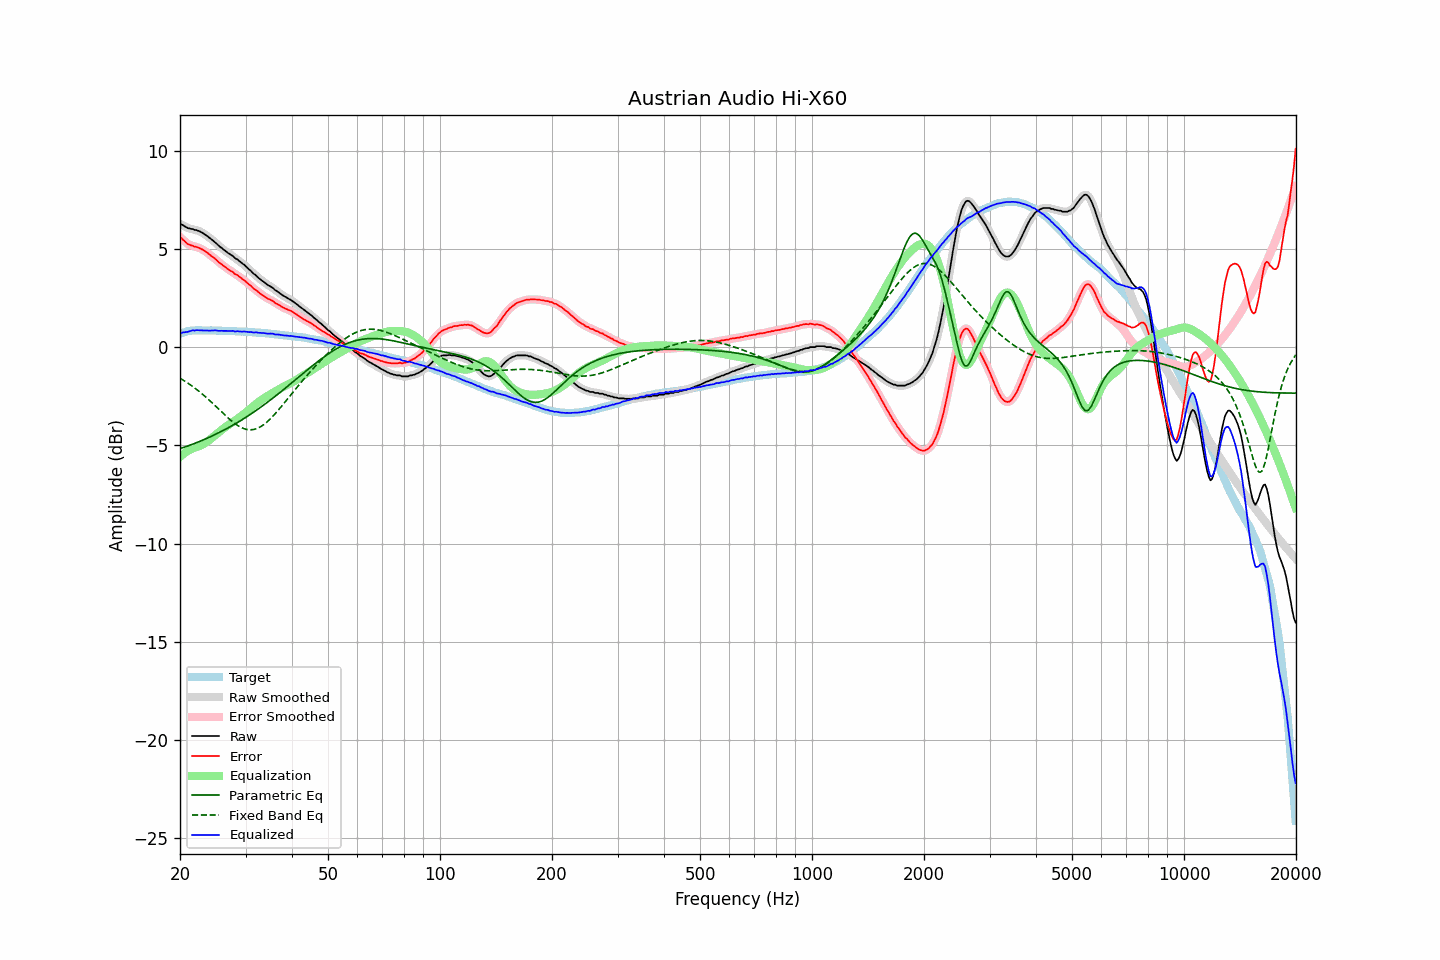

The data file committed next to this chart (first rows):
frequency, raw, error, smoothed, error_smoothed, equalization, parametric_eq, fixed_band_eq, equalized_raw, equalized_smoothed, target
20.00, 6.27, 5.59, 6.28, 5.60, -5.58, -5.17, -1.58, 0.69, 0.70, 0.68
20.20, 6.24, 5.53, 6.23, 5.52, -5.51, -5.14, -1.63, 0.73, 0.72, 0.71
20.40, 6.20, 5.46, 6.19, 5.45, -5.45, -5.11, -1.68, 0.75, 0.74, 0.74
20.61, 6.14, 5.38, 6.14, 5.38, -5.38, -5.08, -1.73, 0.76, 0.76, 0.76
20.81, 6.10, 5.31, 6.10, 5.31, -5.33, -5.05, -1.78, 0.77, 0.77, 0.79
21.02, 6.05, 5.23, 6.06, 5.25, -5.27, -5.02, -1.84, 0.78, 0.78, 0.82
21.23, 6.04, 5.21, 6.04, 5.21, -5.23, -4.99, -1.89, 0.81, 0.81, 0.83
21.44, 6.01, 5.17, 6.01, 5.17, -5.18, -4.96, -1.95, 0.83, 0.83, 0.84
21.66, 6.01, 5.16, 6.00, 5.15, -5.15, -4.93, -2.01, 0.86, 0.85, 0.85
21.87, 5.96, 5.11, 5.98, 5.12, -5.12, -4.90, -2.07, 0.84, 0.85, 0.85
22.09, 5.96, 5.10, 5.95, 5.10, -5.09, -4.87, -2.13, 0.87, 0.86, 0.86
22.31, 5.93, 5.07, 5.93, 5.07, -5.07, -4.84, -2.19, 0.86, 0.86, 0.86
22.54, 5.90, 5.04, 5.90, 5.04, -5.04, -4.80, -2.26, 0.86, 0.86, 0.86
22.76, 5.86, 5.00, 5.86, 5.01, -5.00, -4.77, -2.33, 0.86, 0.86, 0.86
22.99, 5.81, 4.96, 5.81, 4.96, -4.96, -4.74, -2.39, 0.85, 0.85, 0.85
23.22, 5.76, 4.92, 5.76, 4.91, -4.91, -4.70, -2.47, 0.85, 0.85, 0.84
23.45, 5.70, 4.86, 5.70, 4.86, -4.86, -4.67, -2.54, 0.84, 0.85, 0.84
23.69, 5.65, 4.81, 5.64, 4.80, -4.80, -4.63, -2.61, 0.85, 0.84, 0.84
23.92, 5.58, 4.74, 5.58, 4.74, -4.74, -4.59, -2.68, 0.84, 0.84, 0.84
24.16, 5.52, 4.67, 5.52, 4.67, -4.68, -4.56, -2.76, 0.84, 0.84, 0.85
24.40, 5.46, 4.61, 5.46, 4.61, -4.61, -4.52, -2.84, 0.85, 0.85, 0.85
24.65, 5.39, 4.55, 5.39, 4.55, -4.54, -4.48, -2.91, 0.85, 0.85, 0.84
24.89, 5.33, 4.49, 5.32, 4.48, -4.47, -4.44, -2.99, 0.85, 0.85, 0.84
25.14, 5.25, 4.41, 5.25, 4.41, -4.41, -4.40, -3.07, 0.84, 0.84, 0.84
25.39, 5.17, 4.33, 5.17, 4.34, -4.34, -4.36, -3.15, 0.83, 0.84, 0.84
25.65, 5.10, 4.26, 5.10, 4.27, -4.27, -4.32, -3.23, 0.83, 0.83, 0.84
25.91, 5.04, 4.21, 5.04, 4.20, -4.21, -4.28, -3.31, 0.83, 0.83, 0.83
26.16, 4.97, 4.14, 4.97, 4.15, -4.14, -4.24, -3.38, 0.83, 0.83, 0.83
26.43, 4.91, 4.08, 4.91, 4.08, -4.08, -4.19, -3.46, 0.83, 0.83, 0.83
26.69, 4.85, 4.02, 4.85, 4.02, -4.02, -4.15, -3.54, 0.83, 0.82, 0.83
26.96, 4.78, 3.96, 4.79, 3.96, -3.97, -4.10, -3.61, 0.82, 0.82, 0.83
27.23, 4.73, 3.91, 4.73, 3.91, -3.91, -4.06, -3.68, 0.82, 0.82, 0.82
27.50, 4.68, 3.86, 4.68, 3.85, -3.86, -4.01, -3.75, 0.83, 0.82, 0.82
27.77, 4.63, 3.82, 4.62, 3.80, -3.80, -3.97, -3.82, 0.83, 0.82, 0.81
28.05, 4.54, 3.73, 4.56, 3.75, -3.75, -3.92, -3.88, 0.79, 0.81, 0.81
28.33, 4.49, 3.69, 4.49, 3.69, -3.69, -3.87, -3.94, 0.80, 0.80, 0.80
28.62, 4.45, 3.65, 4.43, 3.64, -3.63, -3.82, -4.00, 0.82, 0.80, 0.80
28.90, 4.37, 3.57, 4.38, 3.58, -3.58, -3.77, -4.04, 0.79, 0.80, 0.80
29.19, 4.31, 3.52, 4.31, 3.52, -3.52, -3.72, -4.09, 0.79, 0.79, 0.79
29.48, 4.24, 3.44, 4.25, 3.45, -3.45, -3.67, -4.12, 0.78, 0.79, 0.80
29.78, 4.19, 3.40, 4.18, 3.40, -3.39, -3.62, -4.16, 0.80, 0.79, 0.79
30.08, 4.11, 3.33, 4.11, 3.33, -3.32, -3.57, -4.18, 0.79, 0.78, 0.78
30.38, 4.03, 3.26, 4.04, 3.26, -3.26, -3.52, -4.20, 0.78, 0.78, 0.77
30.68, 3.95, 3.18, 3.96, 3.19, -3.19, -3.46, -4.20, 0.76, 0.77, 0.77
30.99, 3.89, 3.13, 3.88, 3.11, -3.12, -3.41, -4.21, 0.77, 0.76, 0.76
31.30, 3.80, 3.04, 3.80, 3.04, -3.05, -3.35, -4.20, 0.75, 0.76, 0.76
31.61, 3.72, 2.96, 3.73, 2.98, -2.98, -3.30, -4.19, 0.74, 0.75, 0.76
31.93, 3.67, 2.92, 3.66, 2.91, -2.91, -3.24, -4.16, 0.76, 0.75, 0.75
32.24, 3.59, 2.85, 3.59, 2.85, -2.85, -3.19, -4.14, 0.74, 0.74, 0.73
32.57, 3.51, 2.78, 3.52, 2.79, -2.78, -3.13, -4.10, 0.73, 0.73, 0.73
32.89, 3.45, 2.72, 3.45, 2.72, -2.72, -3.07, -4.06, 0.73, 0.73, 0.73
33.22, 3.38, 2.66, 3.38, 2.66, -2.66, -3.01, -4.00, 0.72, 0.72, 0.72
33.55, 3.33, 2.61, 3.32, 2.61, -2.61, -2.95, -3.95, 0.72, 0.71, 0.72
33.89, 3.26, 2.55, 3.26, 2.55, -2.56, -2.89, -3.89, 0.70, 0.70, 0.71
34.23, 3.20, 2.50, 3.20, 2.50, -2.51, -2.83, -3.82, 0.69, 0.69, 0.70
34.57, 3.14, 2.45, 3.15, 2.45, -2.46, -2.77, -3.74, 0.68, 0.69, 0.69
34.92, 3.10, 2.42, 3.10, 2.42, -2.41, -2.71, -3.67, 0.69, 0.69, 0.68
35.27, 3.05, 2.37, 3.05, 2.37, -2.36, -2.64, -3.58, 0.69, 0.68, 0.68
35.62, 3.00, 2.33, 2.99, 2.32, -2.31, -2.58, -3.50, 0.69, 0.67, 0.67
35.97, 2.91, 2.26, 2.92, 2.27, -2.27, -2.52, -3.41, 0.64, 0.66, 0.65
... 635 more rows
